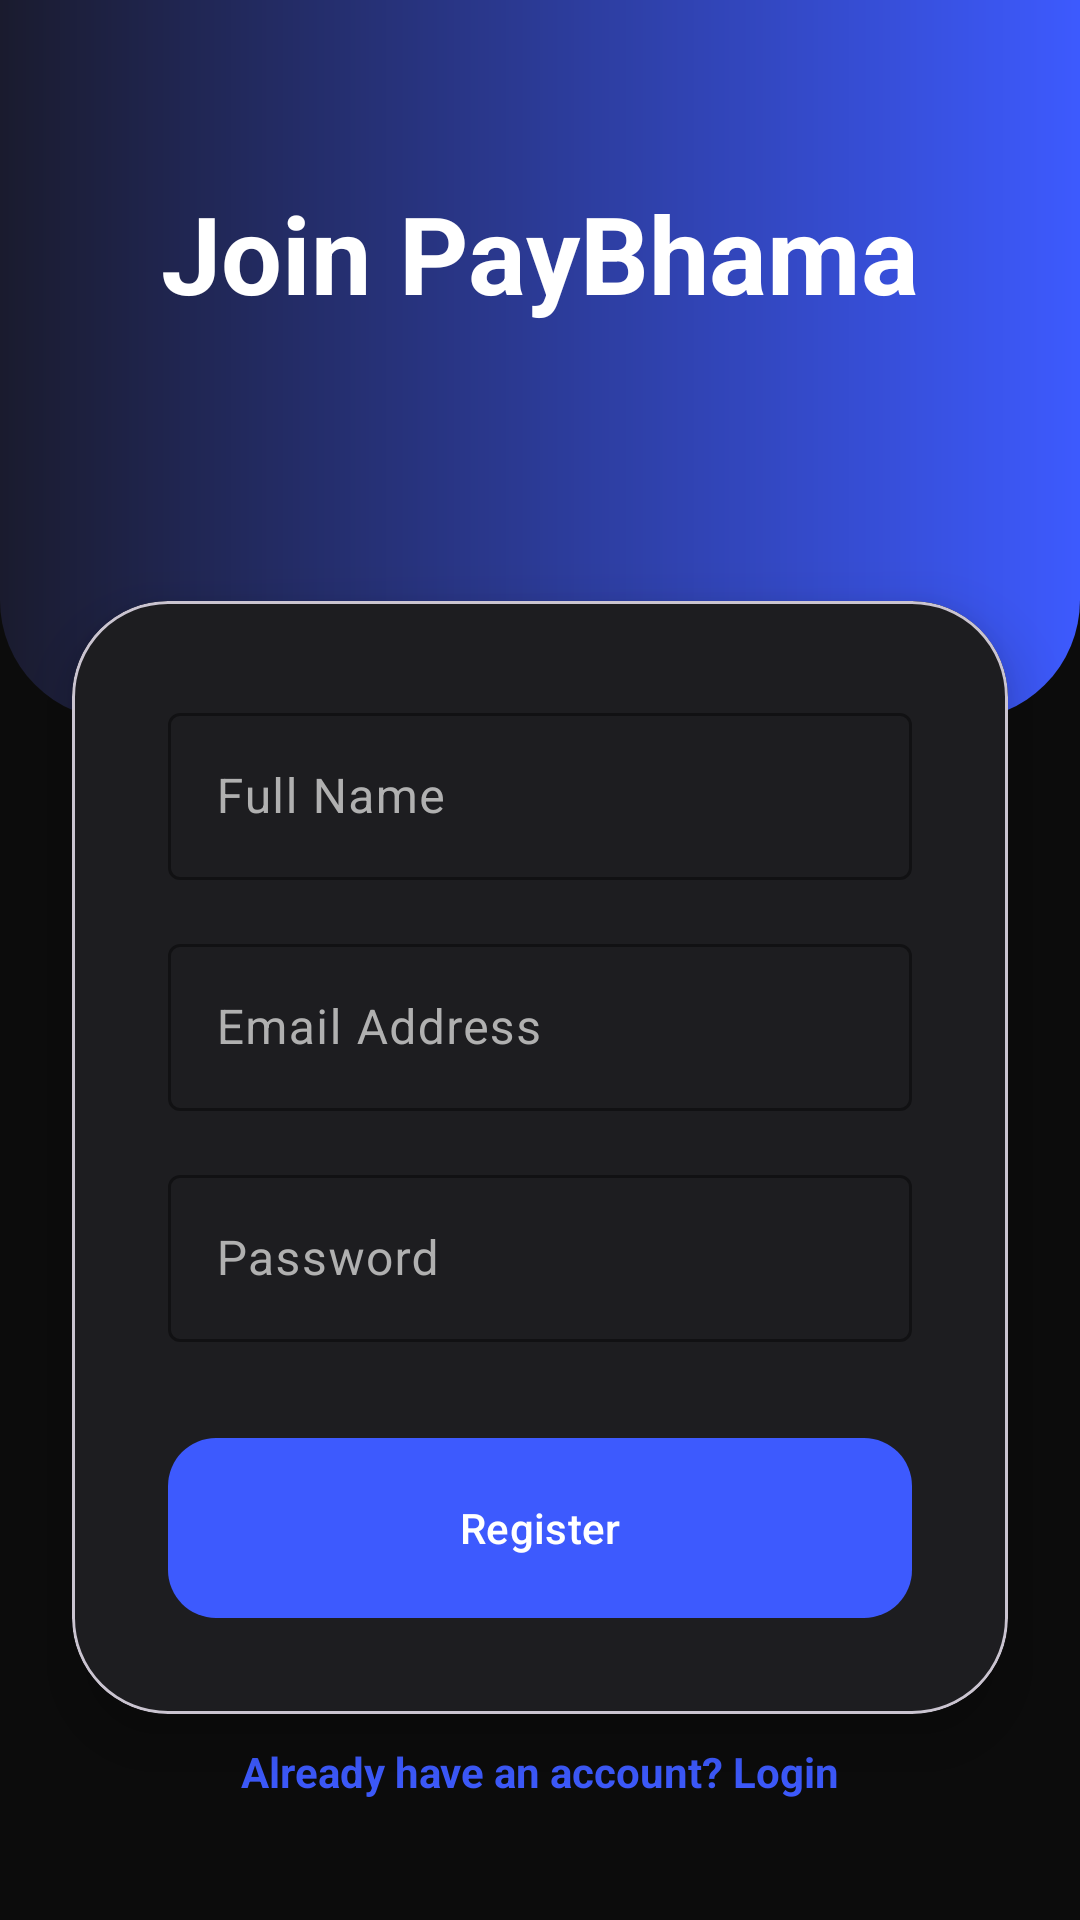

The Android layout XML behind this screen, and the referenced resources:
<!-- AndroidManifest.xml: application theme Theme.PayBhama -->
<!-- res/layout/activity_register.xml -->
<?xml version="1.0" encoding="utf-8"?>
<androidx.constraintlayout.widget.ConstraintLayout xmlns:android="http://schemas.android.com/apk/res/android"
    xmlns:app="http://schemas.android.com/apk/res-auto"
    xmlns:tools="http://schemas.android.com/tools"
    android:layout_width="match_parent"
    android:layout_height="match_parent"
    android:background="@color/bg_dark">

    
    <View
        android:id="@+id/header_bg"
        android:layout_width="match_parent"
        android:layout_height="240dp"
        android:background="@drawable/header_gradient_bg"
        app:layout_constraintTop_toTopOf="parent" />

    <TextView
        android:id="@+id/tvAppName"
        android:layout_width="wrap_content"
        android:layout_height="wrap_content"
        android:layout_marginTop="60dp"
        android:text="Join PayBhama"
        android:textColor="@color/white"
        android:textSize="36sp"
        android:textStyle="bold"
        app:layout_constraintEnd_toEndOf="parent"
        app:layout_constraintStart_toStartOf="parent"
        app:layout_constraintTop_toTopOf="parent" />

    
    <com.google.android.material.card.MaterialCardView
        android:layout_width="match_parent"
        android:layout_height="wrap_content"
        android:layout_marginHorizontal="24dp"
        android:layout_marginTop="-40dp"
        app:cardBackgroundColor="@color/surface_dark"
        app:cardCornerRadius="32dp"
        app:cardElevation="12dp"
        app:layout_constraintTop_toBottomOf="@+id/header_bg">

        <LinearLayout
            android:layout_width="match_parent"
            android:layout_height="wrap_content"
            android:orientation="vertical"
            android:padding="32dp">

            <com.google.android.material.textfield.TextInputLayout
                android:layout_width="match_parent"
                android:layout_height="wrap_content"
                android:hint="Full Name"
                android:layout_marginBottom="16dp"
                android:textColorHint="@color/text_medium_emphasis"
                app:hintTextColor="@color/electric_blue"
                app:boxStrokeColor="@color/electric_blue"
                style="@style/Widget.Material3.TextInputLayout.OutlinedBox">

                <com.google.android.material.textfield.TextInputEditText
                    android:id="@+id/etName"
                    android:layout_width="match_parent"
                    android:layout_height="wrap_content"
                    android:textColor="@color/text_high_emphasis"
                    android:inputType="textPersonName" />

            </com.google.android.material.textfield.TextInputLayout>

            <com.google.android.material.textfield.TextInputLayout
                android:layout_width="match_parent"
                android:layout_height="wrap_content"
                android:hint="@string/email_hint"
                android:layout_marginBottom="16dp"
                android:textColorHint="@color/text_medium_emphasis"
                app:hintTextColor="@color/electric_blue"
                app:boxStrokeColor="@color/electric_blue"
                style="@style/Widget.Material3.TextInputLayout.OutlinedBox">

                <com.google.android.material.textfield.TextInputEditText
                    android:id="@+id/etEmail"
                    android:layout_width="match_parent"
                    android:layout_height="wrap_content"
                    android:textColor="@color/text_high_emphasis"
                    android:inputType="textEmailAddress" />

            </com.google.android.material.textfield.TextInputLayout>

            <com.google.android.material.textfield.TextInputLayout
                android:layout_width="match_parent"
                android:layout_height="wrap_content"
                android:hint="@string/password_hint"
                android:layout_marginBottom="32dp"
                android:textColorHint="@color/text_medium_emphasis"
                app:hintTextColor="@color/electric_blue"
                app:boxStrokeColor="@color/electric_blue"
                style="@style/Widget.Material3.TextInputLayout.OutlinedBox">

                <com.google.android.material.textfield.TextInputEditText
                    android:id="@+id/etPassword"
                    android:layout_width="match_parent"
                    android:layout_height="wrap_content"
                    android:textColor="@color/text_high_emphasis"
                    android:inputType="textPassword" />

            </com.google.android.material.textfield.TextInputLayout>

            <com.google.android.material.button.MaterialButton
                android:id="@+id/btnRegister"
                android:layout_width="match_parent"
                android:layout_height="60dp"
                android:text="@string/register"
                app:backgroundTint="@color/electric_blue"
                app:cornerRadius="16dp"
                android:insetTop="0dp"
                android:insetBottom="0dp"/>
                
        </LinearLayout>

    </com.google.android.material.card.MaterialCardView>

    <ProgressBar
        android:id="@+id/progressRegister"
        android:layout_width="wrap_content"
        android:layout_height="wrap_content"
        android:visibility="gone"
        android:indeterminateTint="@color/accent_emerald"
        app:layout_constraintBottom_toBottomOf="parent"
        app:layout_constraintEnd_toEndOf="parent"
        app:layout_constraintStart_toStartOf="parent"
        app:layout_constraintTop_toTopOf="parent" />

    <TextView
        android:id="@+id/tvGoToLogin"
        android:layout_width="wrap_content"
        android:layout_height="wrap_content"
        android:layout_marginBottom="32dp"
        android:text="Already have an account? Login"
        android:textColor="@color/electric_blue"
        android:textStyle="bold"
        android:padding="8dp"
        app:layout_constraintBottom_toBottomOf="parent"
        app:layout_constraintEnd_toEndOf="parent"
        app:layout_constraintStart_toStartOf="parent" />

</androidx.constraintlayout.widget.ConstraintLayout>
<!-- resources referenced by this layout -->
<resources>
  <color name="accent_emerald">#00E676</color>
  <color name="bg_dark">#0C0C0C</color>
  <color name="electric_blue">#3D5AFE</color>
  <color name="surface_dark">#1E1E1E</color>
  <color name="text_high_emphasis">#FFFFFF</color>
  <color name="text_medium_emphasis">#B0B0B0</color>
  <color name="white">#FFFFFF</color>
  <!-- drawable header_gradient_bg (drawable) -->
  <?xml version="1.0" encoding="utf-8"?>
  <shape xmlns:android="http://schemas.android.com/apk/res/android"
      android:shape="rectangle">
      <gradient
          android:angle="0"
          android:endColor="@color/electric_blue"
          android:startColor="@color/primary_deep"
          android:type="linear" />
      <corners
          android:bottomLeftRadius="40dp"
          android:bottomRightRadius="40dp" />
  </shape>
  <string name="email_hint">Email Address</string>
  <string name="password_hint">Password</string>
  <string name="register">Register</string>
  <style name="Theme.PayBhama" parent="Base.Theme.PayBhama" />
  <color name="primary_deep">#1A1B2E</color>
  <style name="Base.Theme.PayBhama" parent="Theme.Material3.DayNight.NoActionBar">
          
          <item name="colorPrimary">@color/primary_deep</item>
          <item name="colorOnPrimary">@color/white</item>
          <item name="colorSecondary">@color/accent_emerald</item>
          <item name="colorOnSecondary">@color/black</item>
          <item name="android:windowBackground">@color/bg_dark</item>
          
          
          <item name="android:statusBarColor">@color/bg_dark</item>
          <item name="android:navigationBarColor">@color/bg_dark</item>
          <item name="colorSurface">@color/surface_dark</item>
          <item name="colorOnSurface">@color/text_high_emphasis</item>
      </style>
  <color name="black">#000000</color>
</resources>
